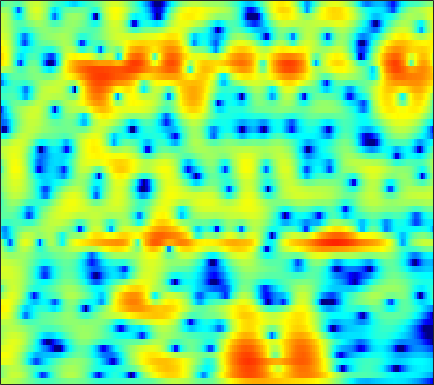

Data behind this chart, as committed beside it:
2.368, 2.4211, 2.4439, 2.4082, 2.3406, 2.1937, 1.9816, 1.7787, 1.4567, 1.0739, 0.63524, 0.27731, -0.23113, -0.76101, -1.1608, -1.6793, -2.1529, -2.4568, -2.7793, -2.9719, -3.0275, -2.9775, -2.8142, -2.5548
-0.3198, 0.5931, 1.559, 2.266, 2.642, 2.958, 3.071, 3.033, 2.823, 2.434, 1.864, 1.312, 0.3942, -0.7592, -1.808, -3.516, -5.705, -7.787, -11.34, -14.85, -13.5, -10.6, -7.306, -4.85
0.1625, 0.8252, 1.538, 2.048, 2.299, 2.457, 2.423, 2.28, 1.94, 1.452, 0.833, 0.2974, -0.4874, -1.312, -1.925, -2.693, -3.343, -3.715, -4.02, -4.067, -3.857, -3.553, -2.995, -2.325
4.348, 4.42, 4.423, 4.295, 4.103, 3.701, 3.114, 2.545, 1.603, 0.4314, -1.005, -2.287, -4.329, -6.81, -8.988, -12.06, -13.8, -13.17, -11.09, -9.057, -7.404, -6.368, -5.173, -4.148
5.07, 5.117, 5.08, 4.905, 4.675, 4.223, 3.592, 3, 2.053, 0.9165, -0.4224, -1.562, -3.241, -5.049, -6.394, -7.944, -8.873, -9.097, -8.984, -8.7, -8.463, -8.352, -8.284, -8.241
3.599, 3.963, 4.313, 4.499, 4.527, 4.41, 4.11, 3.759, 3.134, 2.345, 1.419, 0.6545, -0.4364, -1.601, -2.532, -3.85, -5.239, -6.321, -7.785, -9.239, -10.71, -11.84, -13.45, -15.42
1.884, 2.636, 3.394, 3.907, 4.152, 4.305, 4.261, 4.099, 3.721, 3.16, 2.435, 1.792, 0.7974, -0.3684, -1.376, -2.945, -4.842, -6.543, -9.287, -12.86, -18.12, -24.98, -30.43, -20.63
1.101, 1.789, 2.513, 3.019, 3.262, 3.426, 3.436, 3.356, 3.126, 2.761, 2.247, 1.764, 1.006, 0.1561, -0.5306, -1.531, -2.64, -3.548, -4.816, -6.036, -7.026, -7.513, -7.776, -7.591
0.9692, 1.429, 1.905, 2.213, 2.335, 2.347, 2.21, 2.033, 1.722, 1.349, 0.9226, 0.5814, 0.1075, -0.3682, -0.7137, -1.145, -1.538, -1.815, -2.159, -2.445, -2.646, -2.722, -2.724, -2.615
2.222, 2.458, 2.581, 2.52, 2.362, 1.986, 1.417, 0.8687, 0.0255, -0.8279, -1.572, -1.986, -2.329, -2.466, -2.457, -2.345, -2.141, -1.958, -1.72, -1.515, -1.355, -1.242, -1.078, -0.8934
4.627, 4.653, 4.457, 3.978, 3.446, 2.49, 1.178, -0.1035, -2.309, -5.199, -8.834, -11.39, -11.52, -8.784, -6.893, -5.011, -3.716, -3.015, -2.334, -1.864, -1.581, -1.441, -1.33, -1.211
5.948, 5.878, 5.623, 5.096, 4.495, 3.436, 2.104, 0.8939, -1.123, -3.639, -6.186, -7.448, -7.888, -7.422, -6.727, -5.651, -4.764, -4.299, -3.947, -3.851, -4.005, -4.33, -5.087, -6.12
5.071, 5.135, 5.156, 5.043, 4.798, 4.217, 3.382, 2.622, 1.416, -0.02565, -1.682, -2.943, -4.614, -6.279, -7.425, -8.432, -8.356, -7.707, -6.687, -6.004, -5.856, -6.172, -7.291, -9.439
0.5969, 1.747, 2.924, 3.743, 4.115, 4.241, 3.937, 3.486, 2.67, 1.519, -0.132, -1.671, -4.078, -7.316, -10.9, -16.18, -13.74, -10.63, -7.617, -5.617, -4.413, -3.878, -3.39, -3.041
-2.751, -0.7953, 1.095, 2.272, 2.827, 3.251, 3.311, 3.111, 2.601, 1.888, 0.9418, 0.0609, -1.191, -2.393, -3.201, -4.041, -4.451, -4.461, -4.269, -3.908, -3.442, -3.066, -2.557, -2.025
1.457, 1.828, 2.36, 2.815, 3.021, 3.127, 3.086, 2.931, 2.523, 1.954, 1.293, 0.6944, -0.2315, -1.163, -1.854, -2.833, -3.764, -4.359, -5.012, -5.47, -5.598, -5.415, -4.901, -4.175
3.367, 3.472, 3.552, 3.603, 3.614, 3.51, 3.285, 3.067, 2.671, 2.103, 1.411, 0.8313, -0.0958, -1.227, -2.181, -3.623, -5.389, -7.006, -9.541, -12.52, -14.63, -13.91, -11.07, -8.345
3.664, 3.711, 3.691, 3.6, 3.524, 3.372, 3.105, 2.861, 2.494, 1.993, 1.347, 0.8126, -0.01848, -1.084, -1.99, -3.346, -5.036, -6.553, -8.825, -11.29, -12.88, -12.35, -10.25, -8.007
3.057, 2.987, 2.906, 2.777, 2.64, 2.487, 2.338, 2.167, 1.889, 1.596, 1.184, 0.7759, 0.1804, -0.491, -1.099, -1.983, -2.845, -3.487, -4.283, -4.826, -5.072, -5.051, -4.718, -4.144
2.235, 1.884, 1.477, 1.183, 0.9954, 0.873, 0.9752, 1.099, 1.186, 1.255, 1.232, 1.048, 0.6641, 0.2053, -0.2688, -0.9667, -1.575, -1.987, -2.429, -2.613, -2.562, -2.439, -2.159, -1.798
1.639, 0.5666, -1.215, -2.764, -3.301, -2.956, -1.723, -0.5216, 0.9058, 1.774, 2.281, 2.461, 2.218, 1.523, 0.8259, -0.4571, -2.078, -3.104, -3.722, -3.326, -2.267, -1.404, -0.4816, 0.06907
0.6414, -1.167, -4.6, -9.157, -13.45, -10.24, -4.079, -1.386, 1.294, 3.094, 3.963, 4.347, 4.331, 3.557, 2.631, 0.5037, -3.119, -7.343, -13.76, -6.385, -1.983, -0.04653, 1.431, 1.9
-6.708, -8.984, -9.742, -8.673, -6.952, -4.839, -2.966, -1.393, 0.1513, 1.389, 2.348, 2.646, 2.874, 2.774, 2.397, 1.846, 1.145, 0.6734, 0.5269, 0.7353, 1.303, 1.683, 1.926, 1.821
-8.216, -10.18, -10.63, -8.194, -6.605, -4.658, -3.164, -2.363, -1.327, -0.7249, -0.2197, 0.05425, 0.227, 0.4343, 0.5409, 0.6988, 0.8836, 1.039, 1.312, 1.626, 1.91, 2.096, 2.232, 2.214
-2.842, -3.155, -3.405, -3.353, -3.085, -2.891, -2.544, -2.507, -2.551, -2.71, -3.175, -3.369, -3.631, -3.593, -3.195, -2.502, -1.595, -0.8617, -0.02337, 0.7785, 1.432, 1.843, 2.305, 2.608
-1.606, -1.579, -1.435, -1.443, -1.432, -1.579, -1.947, -2.34, -3.334, -4.646, -6.761, -8.925, -12.55, -14.48, -11.95, -8.08, -5.205, -3.549, -1.845, -0.5269, 0.5365, 1.187, 1.922, 2.52
-2.35, -1.717, -1.075, -0.6095, -0.511, -0.482, -0.8479, -1.27, -2.176, -3.526, -5.275, -6.983, -9.037, -10.01, -9.06, -7.181, -5.169, -4.016, -2.682, -1.599, -0.6751, -0.01843, 0.7698, 1.543
-2.938, -1.709, -0.5374, 0.2844, 0.6918, 0.9381, 0.9609, 0.7567, 0.3716, -0.3019, -1.027, -1.638, -2.35, -2.896, -3.189, -3.373, -3.511, -3.551, -3.597, -3.525, -3.234, -2.81, -1.949, -0.8969
-1.657, -0.5814, 0.6651, 1.513, 2.048, 2.43, 2.651, 2.611, 2.44, 2.054, 1.544, 1.069, 0.3055, -0.5159, -1.268, -2.314, -3.722, -4.901, -6.969, -9.483, -11.57, -11.33, -8.581, -5.63
-0.3516, 0.5023, 1.502, 2.312, 2.771, 3.227, 3.429, 3.481, 3.298, 2.985, 2.418, 1.917, 1.036, 0.008021, -0.8986, -2.324, -4.012, -5.544, -8.008, -11.05, -13.8, -13.7, -10.8, -7.841
0.1113, 0.9244, 1.821, 2.661, 3.117, 3.603, 3.829, 3.872, 3.707, 3.311, 2.678, 2.069, 1.098, -0.06917, -1.019, -2.399, -3.748, -4.792, -5.951, -6.927, -7.405, -7.491, -7.162, -6.618
-0.5958, 0.4433, 1.834, 2.925, 3.621, 4.22, 4.578, 4.596, 4.428, 3.895, 3.13, 2.312, 1.037, -0.5481, -1.844, -3.663, -5.408, -6.45, -7.39, -7.658, -7.537, -7.281, -7.009, -6.825
-3.334, -0.928, 1.509, 3.153, 4.084, 4.872, 5.287, 5.309, 5.064, 4.412, 3.442, 2.398, 0.7047, -1.548, -3.582, -7.169, -11.88, -16.67, -18.39, -13.57, -10.61, -9.107, -7.921, -7.306
-1.238, 0.3501, 2.046, 3.402, 4.102, 4.773, 5.027, 5.038, 4.669, 4.007, 2.928, 1.898, 0.1254, -2.031, -3.982, -6.886, -10.04, -11.94, -12.98, -12.14, -10.61, -9.576, -8.41, -7.633
1.689, 2.24, 3.042, 3.695, 4.097, 4.432, 4.547, 4.473, 4.113, 3.477, 2.476, 1.561, -0.05368, -1.95, -3.621, -6.006, -8.509, -10.22, -11.8, -12.06, -11.14, -10.17, -8.908, -7.93
2.363, 2.701, 3.143, 3.549, 3.837, 4.099, 4.258, 4.209, 4.025, 3.537, 2.803, 2.022, 0.7036, -1.016, -2.631, -5.32, -9.09, -13.07, -24.42, -21.01, -13.36, -10.56, -8.271, -6.987
0.6495, 0.8737, 1.198, 1.712, 2.1, 2.675, 3.131, 3.401, 3.579, 3.531, 3.263, 2.85, 2.11, 1.046, 0.06832, -1.432, -3.129, -4.331, -5.532, -5.887, -5.452, -4.919, -4.223, -3.753
-4.851, -5.147, -4.716, -3.607, -2.496, -1.03, 0.2657, 1.111, 1.926, 2.515, 2.792, 2.859, 2.72, 2.376, 2.032, 1.431, 0.8325, 0.3654, -0.1453, -0.5048, -0.7382, -0.8253, -0.9183, -0.9951
-14.92, -21.77, -20.78, -12.17, -8.52, -5.191, -2.74, -1.393, 0.08455, 1.128, 1.861, 2.25, 2.534, 2.648, 2.611, 2.444, 2.178, 1.938, 1.576, 1.203, 0.8313, 0.5641, 0.2314, -0.07363
-11.86, -12.41, -11.59, -9.5, -7.759, -5.305, -3.245, -1.941, -0.453, 0.6667, 1.563, 2.053, 2.532, 2.824, 2.907, 2.907, 2.728, 2.523, 2.125, 1.604, 1.002, 0.506, -0.1587, -0.7696
-11.91, -10.8, -8.785, -6.903, -5.413, -3.658, -2.105, -0.9981, 0.1462, 1.153, 1.963, 2.413, 2.923, 3.238, 3.372, 3.428, 3.283, 3.046, 2.541, 1.769, 0.7213, -0.2872, -1.899, -3.708
-15.44, -11.27, -7.832, -5.241, -3.826, -2.277, -0.9971, -0.3038, 0.555, 1.247, 1.763, 2.165, 2.579, 2.953, 3.204, 3.381, 3.441, 3.318, 2.917, 2.194, 1.012, -0.2634, -2.688, -6.571
-5.971, -5.396, -4.234, -3.176, -2.526, -1.728, -1.239, -1.029, -0.8504, -0.925, -0.9409, -0.8337, -0.4927, 0.1853, 0.7725, 1.54, 2.166, 2.49, 2.657, 2.521, 2.051, 1.5, 0.5426, -0.4738
-3.035, -2.854, -2.638, -2.431, -2.165, -2.146, -2.4, -2.691, -3.753, -5.385, -7.521, -9.357, -9.069, -6.252, -4.036, -1.596, 0.08808, 1.058, 1.951, 2.456, 2.699, 2.749, 2.663, 2.518
-4.006, -3.979, -3.741, -3.249, -2.988, -2.88, -3.046, -3.496, -4.667, -6.404, -9.005, -11.34, -11.34, -7.747, -5.239, -2.642, -0.7198, 0.3185, 1.375, 2.111, 2.612, 2.862, 3.091, 3.189
-11.37, -10.12, -7.061, -4.951, -4.063, -3.128, -2.728, -2.832, -2.939, -3.223, -3.568, -3.687, -3.337, -2.701, -2.089, -1.108, -0.213, 0.2943, 0.8817, 1.337, 1.654, 1.841, 2.08, 2.312
-8.218, -7.062, -4.929, -3.282, -2.343, -1.757, -1.569, -1.476, -1.466, -1.542, -1.493, -1.259, -1.005, -0.6708, -0.3606, -0.08283, 0.05465, 0.1391, 0.055, -0.1385, -0.3523, -0.4511, -0.466, -0.1661
2.618, 2.139, 1.707, 1.359, 1.011, 0.2131, -0.7447, -1.353, -2.319, -2.677, -2.258, -1.742, -1.058, -0.3817, -0.0411, 0.02575, -0.2506, -0.6717, -1.648, -3.062, -4.666, -5.786, -6.77, -6.708
6.894, 6.175, 5.151, 3.882, 2.699, 0.5715, -2.354, -5.121, -11.35, -14.95, -8.537, -5.729, -3.146, -1.647, -1.085, -0.8945, -1.333, -2.13, -3.965, -6.953, -11.62, -17.32, -32, -25.17
7.359, 6.683, 5.618, 4.239, 2.871, 0.8239, -1.559, -3.443, -6.039, -7.275, -6.625, -5.409, -3.986, -3.017, -2.601, -2.256, -2.441, -3.042, -4.296, -6.131, -8.627, -10.7, -13.22, -14.48
6.316, 5.838, 4.922, 3.737, 2.653, 1.094, -0.5956, -2.008, -3.711, -5.015, -5.71, -5.816, -5.51, -4.775, -4.094, -3.405, -2.986, -2.837, -2.951, -3.332, -3.843, -4.227, -4.515, -4.354
5.069, 4.76, 4.05, 3.058, 2.167, 0.6933, -1.134, -2.856, -5.47, -8.722, -12.47, -14.17, -11.6, -8.186, -6.229, -4.364, -3.029, -2.286, -1.64, -1.257, -1.012, -0.8821, -0.6759, -0.4295
3.814, 3.608, 3.115, 2.343, 1.611, 0.3195, -1.289, -2.748, -5.026, -7.799, -10.68, -11.68, -10.04, -7.274, -5.5, -3.62, -2.254, -1.503, -0.7364, -0.1957, 0.17, 0.3784, 0.5812, 0.7499
2.932, 2.782, 2.395, 1.782, 1.181, 0.2416, -0.8062, -1.562, -2.567, -3.413, -3.927, -4.046, -3.716, -3.002, -2.346, -1.493, -0.7702, -0.36, 0.05933, 0.2967, 0.3683, 0.3476, 0.2577, 0.1822
2.775, 2.615, 2.18, 1.536, 0.9022, 0.01288, -0.8916, -1.453, -2.031, -2.224, -2.024, -1.641, -0.9963, -0.3248, 0.1399, 0.6809, 1.07, 1.238, 1.223, 0.9474, 0.4239, -0.1286, -0.9836, -1.837
2.78, 2.634, 2.18, 1.388, 0.5324, -0.9997, -2.957, -4.616, -5.971, -5.161, -3.095, -1.534, 0.1854, 1.49, 2.217, 2.88, 3.199, 3.22, 2.904, 2.181, 0.9773, -0.3208, -2.751, -6.392
0.7677, 0.992, 0.9664, 0.4443, -0.2826, -1.983, -4.77, -8.083, -13.07, -9.163, -4.221, -1.744, 0.6189, 2.214, 3.056, 3.753, 4.035, 3.983, 3.609, 2.842, 1.635, 0.4257, -1.679, -4.282
-2.761, -1.839, -1.105, -0.835, -0.8826, -1.214, -1.705, -2.035, -2.102, -1.575, -0.5848, 0.2896, 1.36, 2.24, 2.72, 3.126, 3.255, 3.168, 2.827, 2.235, 1.426, 0.6994, -0.3668, -1.441
